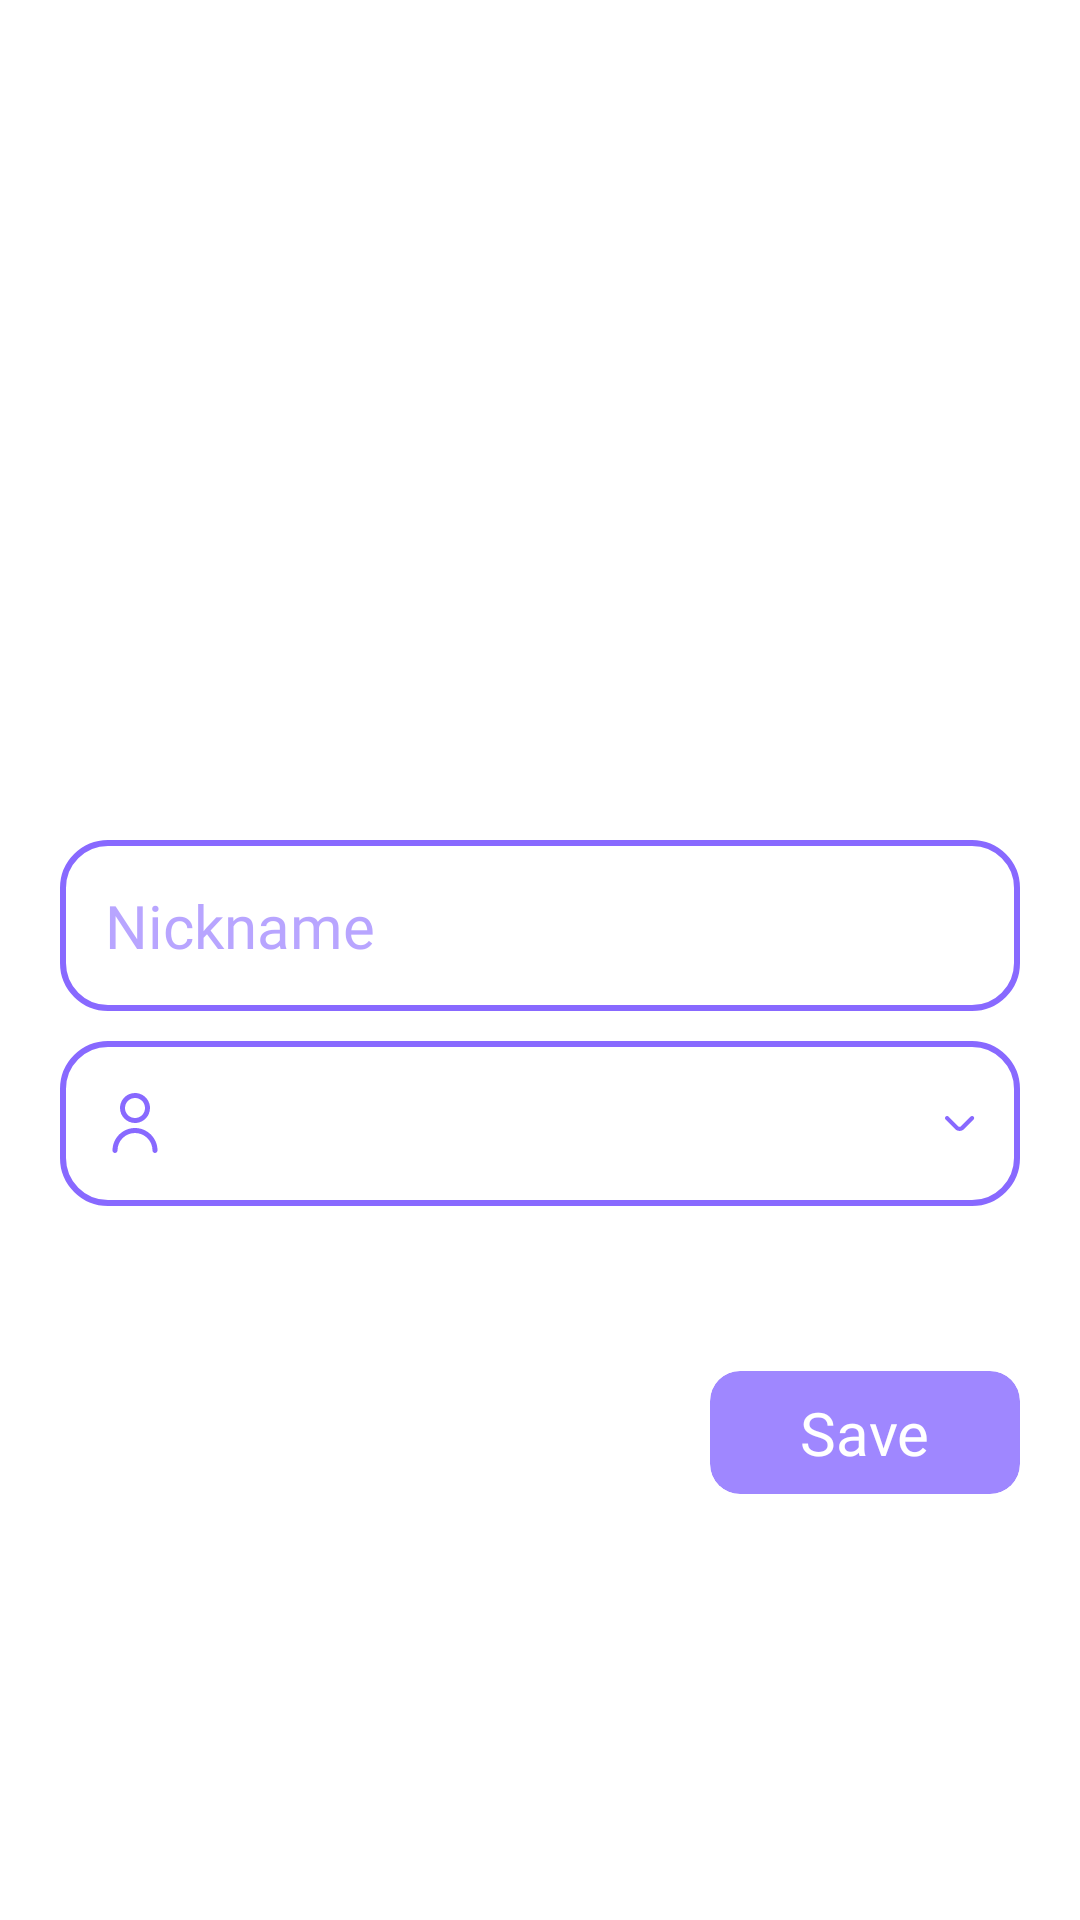

The Android layout XML behind this screen, and the referenced resources:
<!-- AndroidManifest.xml: application theme Theme.TLB -->
<!-- res/layout/fragment_edit_username.xml -->
<?xml version="1.0" encoding="utf-8"?>
<androidx.constraintlayout.widget.ConstraintLayout xmlns:android="http://schemas.android.com/apk/res/android"
    xmlns:tools="http://schemas.android.com/tools"
    android:layout_width="match_parent"
    android:layout_height="match_parent"
    android:background="@color/white"
    xmlns:app="http://schemas.android.com/apk/res-auto"
    tools:context=".EditUsername">

    <androidx.cardview.widget.CardView
        android:id="@+id/profil_linear"
        android:layout_width="match_parent"
        android:layout_height="220dp"
        android:layout_margin="20dp"
        android:orientation="horizontal"
        app:cardCornerRadius="15dp"
        app:cardElevation="0dp"
        app:layout_constraintBottom_toTopOf="@+id/nickname_tx"
        app:layout_constraintLeft_toLeftOf="parent"
        app:layout_constraintRight_toRightOf="parent"
        app:layout_constraintTop_toTopOf="parent">

        <ImageView
            android:id="@+id/profil_img"
            android:layout_width="match_parent"
            android:layout_height="match_parent"
            android:scaleType="centerCrop"
            android:src="@drawable/food" />


    </androidx.cardview.widget.CardView>

    <EditText
        android:id="@+id/nickname_tx"
        android:layout_width="match_parent"
        android:layout_height="wrap_content"
        android:fontFamily="@font/iphone"
        android:layout_marginLeft="20dp"
        android:layout_marginTop="20dp"
        android:layout_marginRight="20dp"
        android:background="@drawable/bg_rounded_input_field"
        android:hint="Nickname"
        android:textColorHint="#998869FF"
        android:textColor="@color/siyoh"
        android:padding="15dp"
        app:layout_constraintBottom_toTopOf="@+id/save_btn"
        app:layout_constraintLeft_toLeftOf="parent"
        app:layout_constraintRight_toRightOf="parent"
        app:layout_constraintTop_toBottomOf="@+id/profil_linear"
        android:textSize="20sp" />

    <LinearLayout
        android:id="@+id/age_line"
        android:layout_width="match_parent"
        android:layout_height="wrap_content"
        android:background="@drawable/bg_rounded_input_field"
        android:layout_marginTop="10dp"
        android:layout_marginRight="20dp"
        android:layout_marginLeft="20dp"
        android:layout_marginBottom="20dp"
        app:layout_constraintTop_toBottomOf="@+id/nickname_tx"
        app:layout_constraintRight_toRightOf="parent"
        app:layout_constraintLeft_toLeftOf="parent">


        <ImageView
            android:layout_width="wrap_content"
            android:layout_height="wrap_content"
            android:src="@drawable/ic_user"
            android:layout_gravity="center"
            android:layout_marginLeft="15dp"/>

        <Spinner
            android:id="@+id/spinner"
            style="@style/SpinnerTheme"
            android:layout_width="0dp"
            android:layout_height="55dp"
            android:spinnerMode="dialog"
            android:layout_gravity="center"
            android:layout_marginEnd="10dp"
            android:layout_weight="1"
            app:layout_constraintEnd_toEndOf="parent"
            app:layout_constraintStart_toStartOf="parent" />


    </LinearLayout>


    <androidx.cardview.widget.CardView
        android:id="@+id/save_btn"
        android:layout_width="wrap_content"
        android:layout_height="wrap_content"
        android:layout_marginTop="120dp"
        android:layout_marginEnd="20dp"
        app:cardBackgroundColor="#CC8869FF"
        app:cardCornerRadius="10dp"
        app:layout_constraintTop_toBottomOf="@+id/nickname_tx"
        app:layout_constraintRight_toRightOf="parent"
        app:cardElevation="0dp">

        <androidx.constraintlayout.widget.ConstraintLayout
            android:layout_width="match_parent"
            android:layout_height="match_parent">

            <TextView
                android:layout_width="match_parent"
                android:layout_height="wrap_content"
                android:fontFamily="@font/varela"
                android:paddingLeft="30dp"
                android:paddingTop="7dp"
                android:paddingRight="30dp"
                android:paddingBottom="7dp"
                android:text="Save"
                android:textColor="@color/white"
                android:textSize="20sp"
                app:layout_constraintBottom_toBottomOf="parent"
                app:layout_constraintLeft_toLeftOf="parent"
                app:layout_constraintRight_toRightOf="parent"
                app:layout_constraintTop_toTopOf="parent" />


        </androidx.constraintlayout.widget.ConstraintLayout>


    </androidx.cardview.widget.CardView>


</androidx.constraintlayout.widget.ConstraintLayout>
<!-- resources referenced by this layout -->
<resources>
  <color name="siyoh">#8869FF</color>
  <color name="white">#FFFFFFFF</color>
  <!-- drawable bg_rounded_input_field (drawable) -->
  <?xml version="1.0" encoding="utf-8"?>
  <shape xmlns:android="http://schemas.android.com/apk/res/android"
      android:shape="rectangle" >
  
  
      <solid android:color="@color/white"/>
  
      <stroke
          android:color="@color/siyoh"
          android:width="2dp">
      </stroke>
  
      <corners
          android:radius="15dp">
      </corners>
  
  </shape>
  <style name="SpinnerTheme" parent="android:Widget.Spinner">
          <item name="android:background">@drawable/spinner_background</item>
      </style>
  <style name="Theme.TLB" parent="Theme.MaterialComponents.DayNight.NoActionBar">
          <item name="android:forceDarkAllowed" tools:targetApi="q">false</item>
          <item name="colorAccent">@color/siyoh</item>
          
          <item name="colorPrimary">@color/purple_500</item>
          <item name="colorPrimaryVariant">@color/purple_700</item>
          <item name="colorOnPrimary">@color/white</item>
          
          <item name="colorSecondary">@color/teal_200</item>
          <item name="colorSecondaryVariant">@color/teal_700</item>
          <item name="colorOnSecondary">@color/black</item>
          
          <item name="android:statusBarColor">@color/white</item>
          
      </style>
  <!-- drawable spinner_background (drawable) -->
  <?xml version="1.0" encoding="utf-8"?>
  <selector xmlns:android="http://schemas.android.com/apk/res/android">
      <item>
          <layer-list>
              <item android:drawable="@drawable/ic_spinner" android:gravity="center_vertical|right" android:right="5dp"/>
          </layer-list>
      </item>
  </selector>
  <color name="purple_500">#FF6200EE</color>
  <color name="purple_700">#FF3700B3</color>
  <color name="teal_200">#FF03DAC5</color>
  <color name="teal_700">#FF018786</color>
  <color name="black">#FF000000</color>
  <!-- drawable ic_spinner (drawable) -->
  <vector xmlns:android="http://schemas.android.com/apk/res/android"
      android:width="10dp"
      android:height="5dp"
      android:viewportWidth="12"
      android:viewportHeight="6">
    <path
        android:pathData="M6.426,4.072C6.348,4.15 6.256,4.212 6.154,4.254C6.053,4.296 5.944,4.318 5.834,4.318C5.724,4.318 5.615,4.296 5.514,4.254C5.412,4.212 5.32,4.15 5.242,4.072L1.426,0.247C1.348,0.168 1.256,0.106 1.154,0.064C1.053,0.022 0.944,0 0.834,0C0.724,0 0.615,0.022 0.514,0.064C0.412,0.106 0.32,0.168 0.242,0.247C0.087,0.403 0,0.614 0,0.834C0,1.054 0.087,1.265 0.242,1.422L4.067,5.247C4.536,5.715 5.171,5.978 5.834,5.978C6.497,5.978 7.132,5.715 7.601,5.247L11.426,1.422C11.58,1.266 11.666,1.057 11.667,0.838C11.668,0.729 11.647,0.62 11.606,0.518C11.564,0.417 11.503,0.324 11.426,0.247C11.348,0.168 11.256,0.106 11.155,0.064C11.053,0.022 10.944,0 10.834,0C10.724,0 10.615,0.022 10.514,0.064C10.412,0.106 10.32,0.168 10.242,0.247L6.426,4.072Z"
        android:fillColor="#8869FF"/>
  </vector>
</resources>
